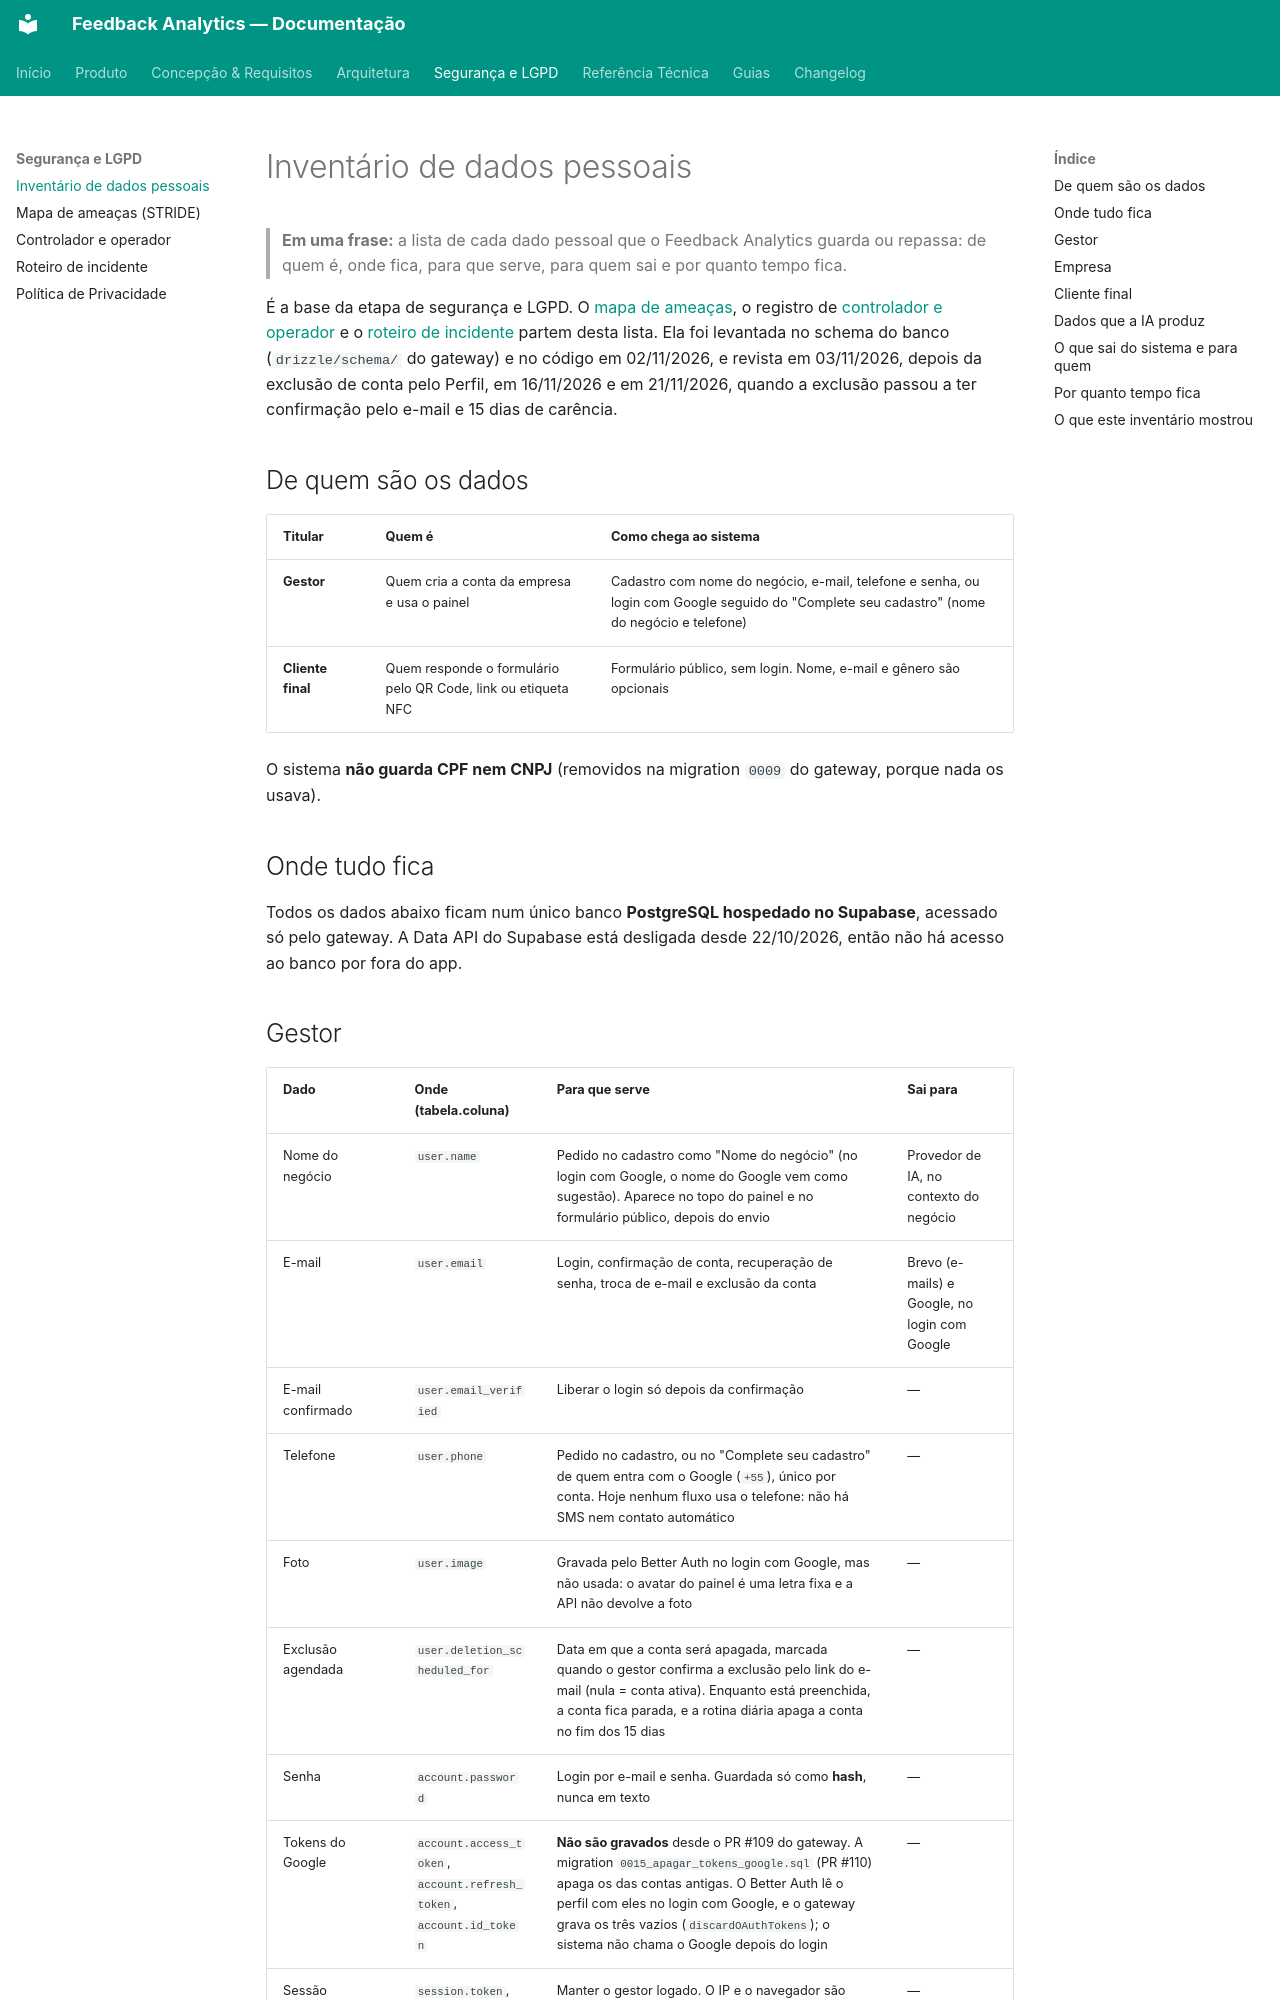

repository: TCC-Feedback-Analytics/feedback-analytics · page: seguranca/inventario-de-dados/index.html · generator: mkdocs

# Inventário de dados pessoais

> **Em uma frase:** a lista de cada dado pessoal que o Feedback Analytics guarda ou repassa: de quem é, onde fica, para que serve, para quem sai e por quanto tempo fica.

É a base da etapa de segurança e LGPD. O [mapa de ameaças](mapa-de-ameacas.md), o registro de [controlador e operador](controlador-e-operador.md) e o [roteiro de incidente](roteiro-de-incidente.md) partem desta lista. Ela foi levantada no schema do banco (`drizzle/schema/` do gateway) e no código em 02/11/2026, e revista em 03/11/2026, depois da exclusão de conta pelo Perfil, em 16/11/2026 e em 21/11/2026, quando a exclusão passou a ter confirmação pelo e-mail e 15 dias de carência.

## De quem são os dados

| Titular | Quem é | Como chega ao sistema |
|---|---|---|
| **Gestor** | Quem cria a conta da empresa e usa o painel | Cadastro com nome do negócio, e-mail, telefone e senha, ou login com Google seguido do "Complete seu cadastro" (nome do negócio e telefone) |
| **Cliente final** | Quem responde o formulário pelo QR Code, link ou etiqueta NFC | Formulário público, sem login. Nome, e-mail e gênero são opcionais |

O sistema **não guarda CPF nem CNPJ** (removidos na migration `0009` do gateway, porque nada os usava).

## Onde tudo fica

Todos os dados abaixo ficam num único banco **PostgreSQL hospedado no Supabase**, acessado só pelo gateway. A Data API do Supabase está desligada desde 22/10/2026, então não há acesso ao banco por fora do app.
